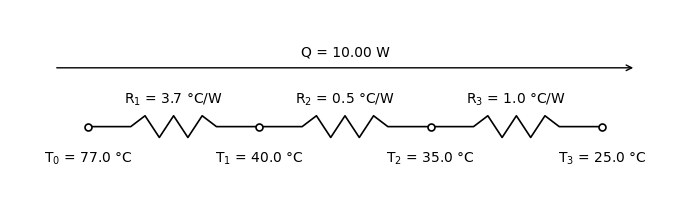

Reproduce this figure in Python.
import matplotlib.pyplot as plt
import numpy as np

# Set publication quality style for an academic thesis (Complete Sans-Serif)
plt.rcParams.update({
    'font.family': 'sans-serif',
    'font.sans-serif': ['DejaVu Sans', 'Arial', 'Helvetica', 'Lucida Grande'],
    'font.size': 10,
    'axes.labelsize': 10,
    'axes.titlesize': 11,
    'xtick.labelsize': 9,
    'ytick.labelsize': 9,
    # Force the math engine to use the exact same sans-serif fonts for numbers/symbols
    'mathtext.fontset': 'custom',
    'mathtext.rm': 'DejaVu Sans',
    'mathtext.it': 'DejaVu Sans:italic',
    'mathtext.bf': 'DejaVu Sans:bold',
})

# ==========================================
# 1. INPUT PARAMETERS & SOLVER
# ==========================================
Q = 10            # Input Heat Dissipation/Wattage (W)
T_ambient = 25.0  # Ambient Temperature (noted as T3) (°C)

# Thermal Resistances (°C/W)
R1 = 3.7        
R2 = 0.5        
R3 = 1.0        

# Calculate backward from the ambient node (T3)
T3 = T_ambient
T2 = T3 + (Q * R3)
T1 = T2 + (Q * R2)
T0 = T1 + (Q * R1)

# ==========================================
# 2. SCHEMATIC GENERATION
# ==========================================
def draw_resistor(ax, x1, x2, y, h=0.12):
    """Draws a standard continuous schematic resistor from x1 to x2."""
    length = x2 - x1
    lead = 0.25 * length
    
    x_res = np.linspace(x1 + lead, x2 - lead, 7)
    y_res = [y, y + h, y - h, y + h, y - h, y + h, y]
    
    x_all = [x1, x1 + lead] + list(x_res[1:-1]) + [x2 - lead, x2]
    y_all = [y, y] + list(y_res[1:-1]) + [y, y]
    
    ax.plot(x_all, y_all, 'k-', lw=1.2)

# Initialize Figure
fig, ax = plt.subplots(figsize=(7, 2.2))

# Horizontal node coordinates along the chain
nodes = [1.0, 3.2, 5.4, 7.6]
y_val = 0.0

# Draw continuous resistors matching node intervals exactly
draw_resistor(ax, nodes[0], nodes[1], y_val)
draw_resistor(ax, nodes[1], nodes[2], y_val)
draw_resistor(ax, nodes[2], nodes[3], y_val)

# Plot standard open-terminal node circles
ax.plot(nodes, [y_val]*4, 'ko', markersize=5, markerfacecolor='white', markeredgewidth=1.2, zorder=5)

# Formal text placement directly below the respective nodes (No serif strings)
ax.text(nodes[0], y_val - 0.25, f'T$_0$ = {T0:.1f} °C', ha='center', va='top')
ax.text(nodes[1], y_val - 0.25, f'T$_1$ = {T1:.1f} °C', ha='center', va='top')
ax.text(nodes[2], y_val - 0.25, f'T$_2$ = {T2:.1f} °C', ha='center', va='top')
ax.text(nodes[3], y_val - 0.25, f'T$_3$ = {T3:.1f} °C', ha='center', va='top')

# Thermal resistance parameter labels placed right above each respective component
ax.text((nodes[0] + nodes[1])/2, y_val + 0.22, f'R$_1$ = {R1:.1f} °C/W', ha='center', va='bottom')
ax.text((nodes[1] + nodes[2])/2, y_val + 0.22, f'R$_2$ = {R2:.1f} °C/W', ha='center', va='bottom')
ax.text((nodes[2] + nodes[3])/2, y_val + 0.22, f'R$_3$ = {R3:.1f} °C/W', ha='center', va='bottom')

# Minimalist horizontal line with arrow indicating heat flux direction
ax.annotate('', xy=(nodes[3] + 0.4, y_val + 0.65), xytext=(nodes[0] - 0.4, y_val + 0.65),
            arrowprops=dict(arrowstyle="->", color="black", lw=1.0, shrinkA=0, shrinkB=0))
ax.text((nodes[0] + nodes[3])/2, y_val + 0.75, f'Q = {Q:.2f} W', ha='center', va='bottom')

# Clean layout boundaries
ax.set_xlim(nodes[0] - 1.0, nodes[3] + 1.0)
ax.set_ylim(-0.8, 1.3)
ax.axis('off')

plt.tight_layout()
plt.savefig('thermal_network_sans_serif.png', dpi=300, bbox_inches='tight')
# plt.close()
print("Figure successfully exported using uniform sans-serif configuration.")
